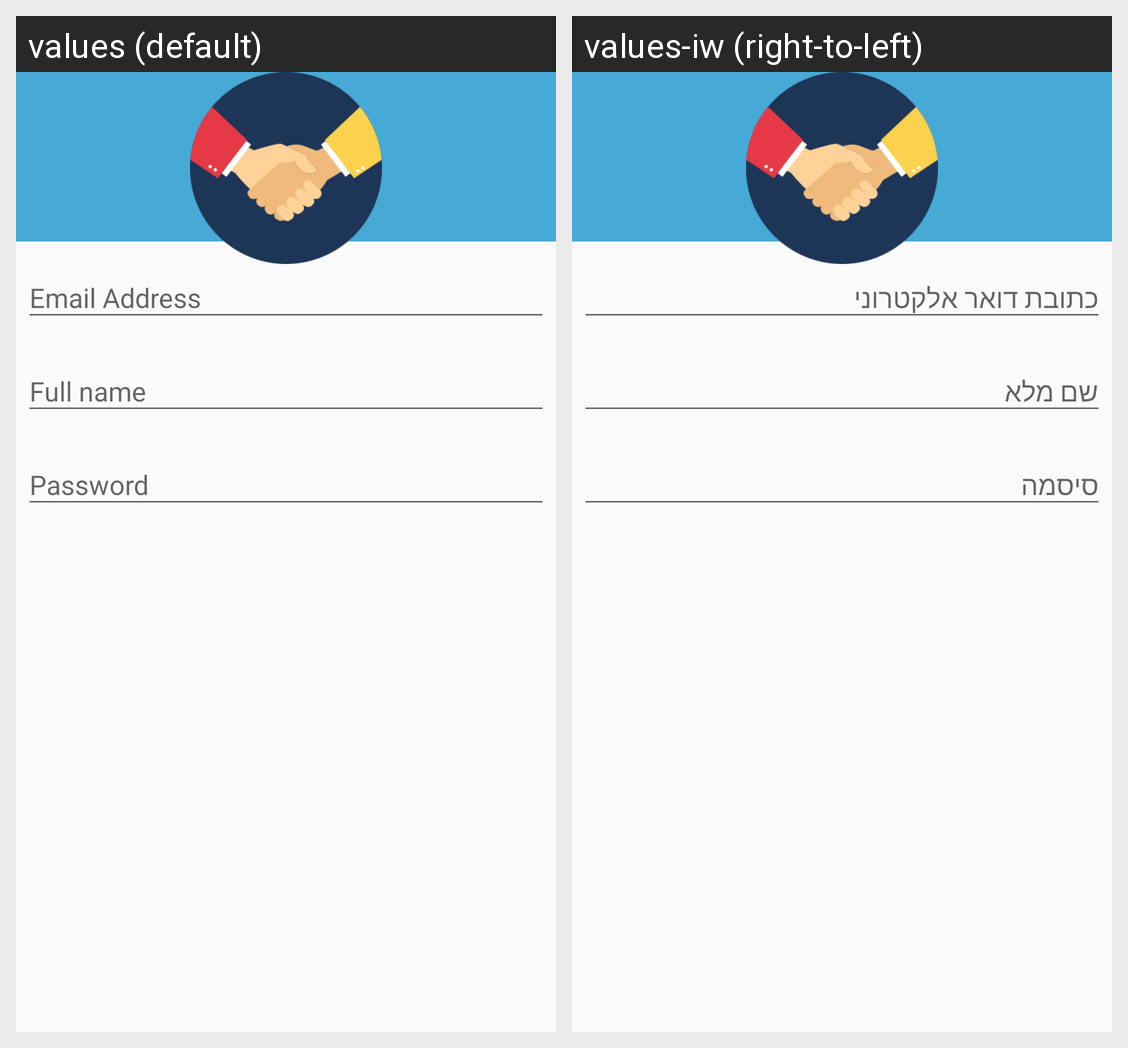

This grid shows one Android layout under two languages. Give, for every string resource on the screen, its name, the default text and each shown locale's text.
Android screen res/layout/sign_in_dialog.xml rendered under 2 locales, left to right: values (default), values-iw (right-to-left). Device: Nexus 5 (rendered at 1080×1920; each locale shown at half size, 540×960, under a caption strip naming it); theme AppTheme.
Strings drawn on this screen, with the default value and each locale's value (text and hints the layout hard-codes, and strings that could not be matched under every locale, appear in the picture but are not listed):

email_address_hint
  values: Email Address
  values-iw: כתובת דואר אלקטרוני

full_name_tv
  values: Full name
  values-iw: שם מלא

password_tv
  values: Password
  values-iw: סיסמה
